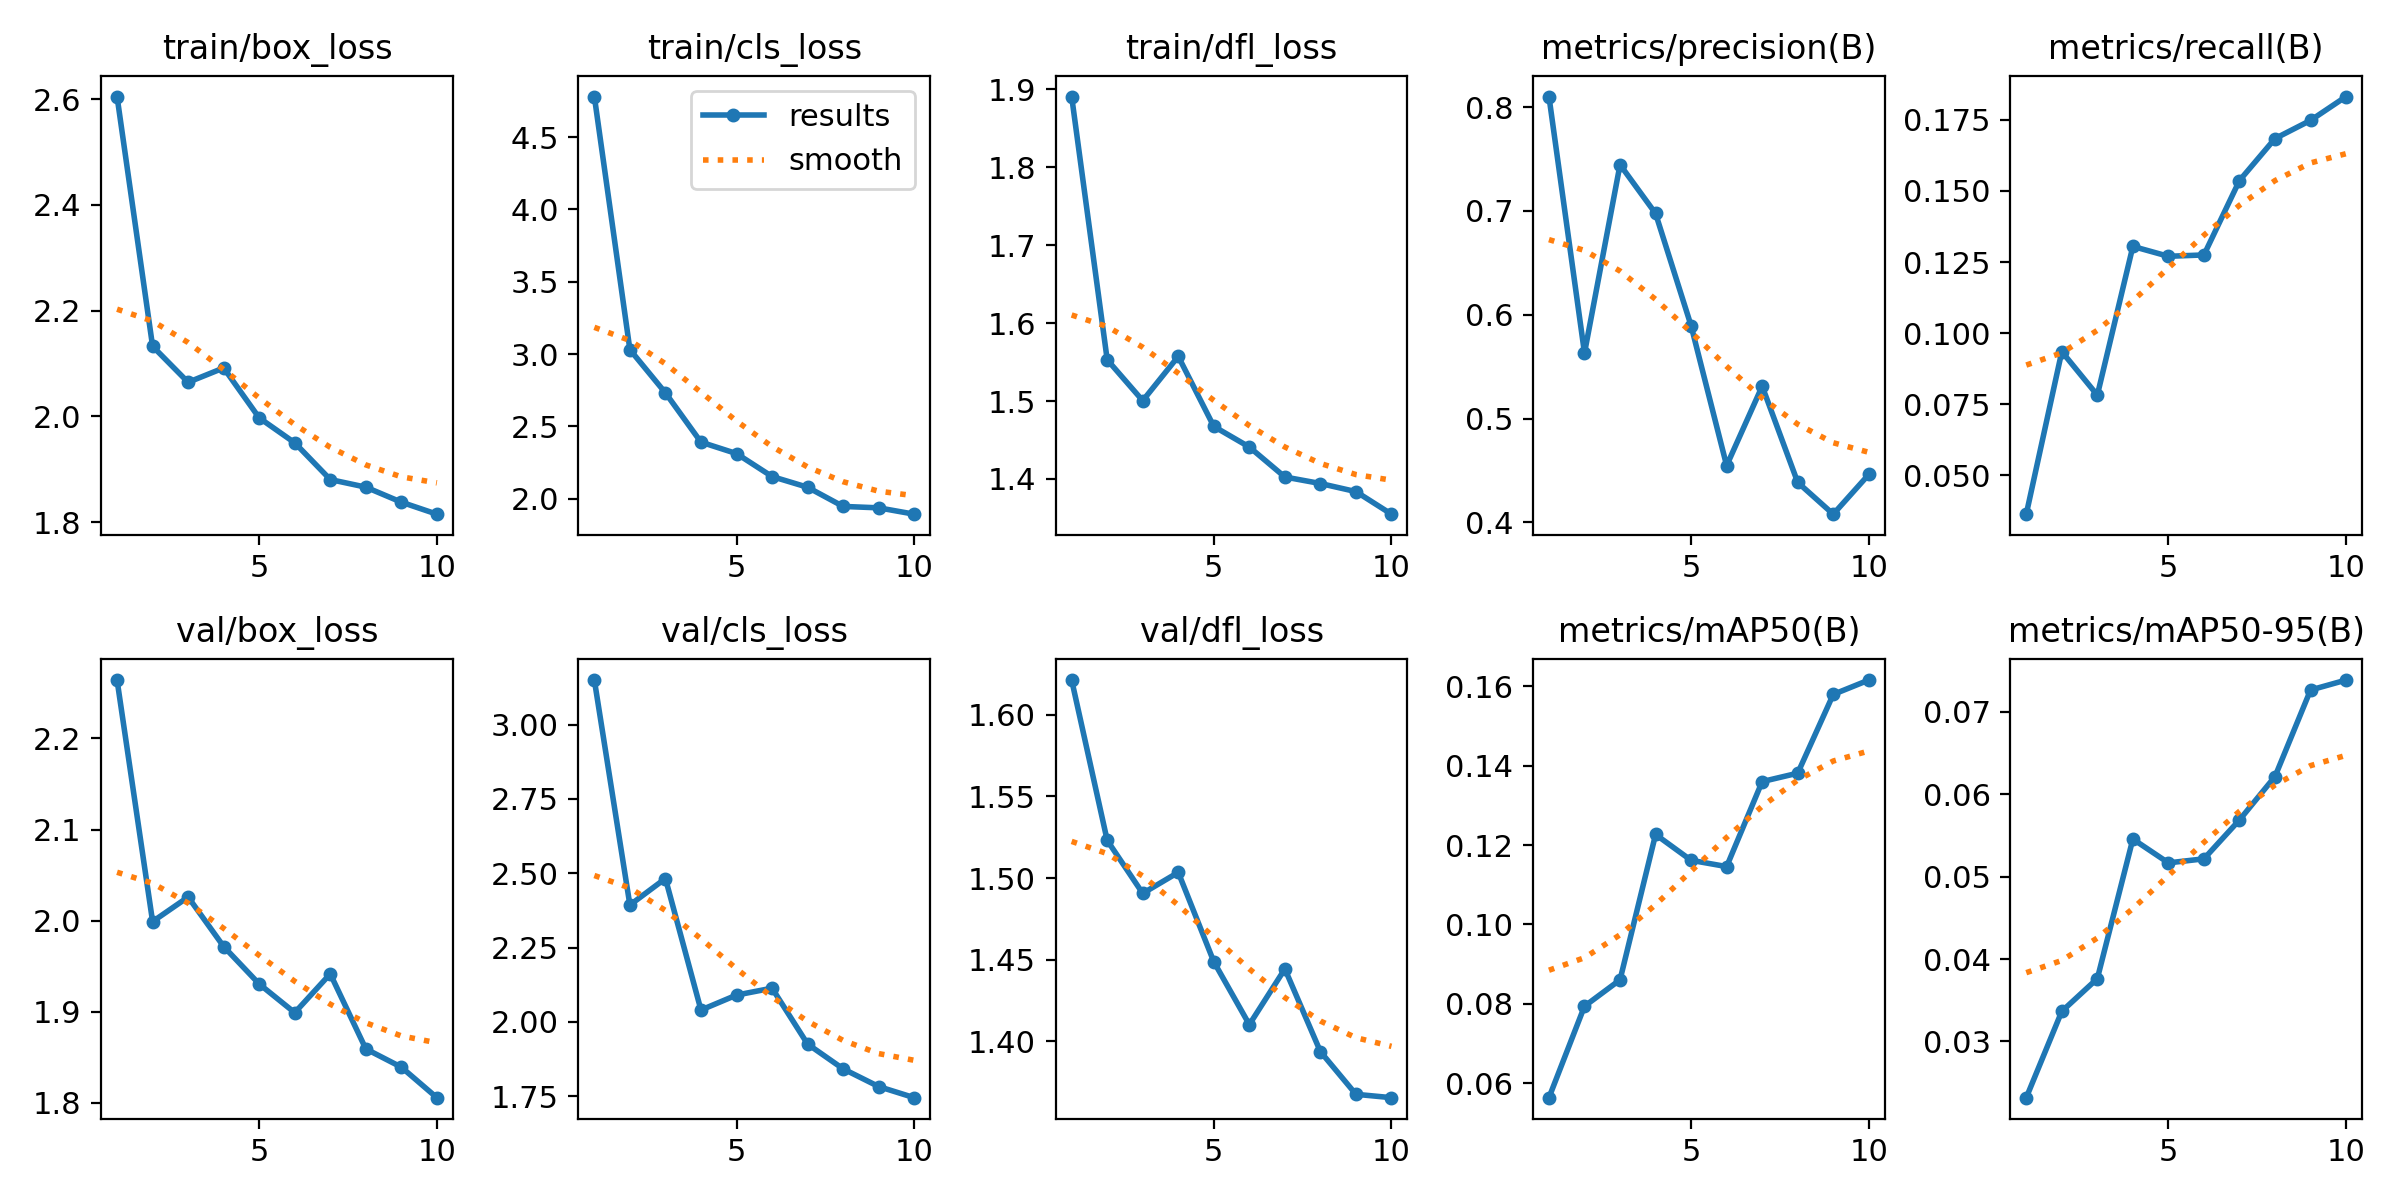

The file beside this chart, header and first rows:
epoch, time, train/box_loss, train/cls_loss, train/dfl_loss, metrics/precision(B), metrics/recall(B), metrics/mAP50(B), metrics/mAP50-95(B), val/box_loss, val/cls_loss, val/dfl_loss, lr/pg0, lr/pg1, lr/pg2
1, 403.2, 2.605, 4.78, 1.891, 0.8102, 0.03623, 0.05633, 0.02318, 2.264, 3.15, 1.621, 0.0001846, 0.0001846, 0.0001846
2, 834.9, 2.133, 3.031, 1.553, 0.5631, 0.09346, 0.07938, 0.03366, 1.999, 2.393, 1.523, 0.0003333, 0.0003333, 0.0003333
3, 1275, 2.064, 2.732, 1.5, 0.7446, 0.07813, 0.08603, 0.03763, 2.026, 2.483, 1.491, 0.0004453, 0.0004453, 0.0004453
4, 1749, 2.092, 2.392, 1.557, 0.6976, 0.1305, 0.1227, 0.05457, 1.972, 2.04, 1.503, 0.0003909, 0.0003909, 0.0003909
5, 2222, 1.997, 2.313, 1.467, 0.5894, 0.127, 0.1162, 0.05168, 1.931, 2.09, 1.449, 0.0003358, 0.0003358, 0.0003358
6, 2713, 1.95, 2.154, 1.441, 0.4546, 0.1275, 0.1146, 0.05217, 1.899, 2.114, 1.41, 0.0002808, 0.0002808, 0.0002808
7, 3195, 1.88, 2.08, 1.402, 0.5311, 0.1537, 0.136, 0.05689, 1.942, 1.926, 1.444, 0.0002257, 0.0002257, 0.0002257
8, 3649, 1.866, 1.948, 1.394, 0.4385, 0.1685, 0.1381, 0.06216, 1.859, 1.842, 1.394, 0.0001707, 0.0001707, 0.0001707
9, 4174, 1.838, 1.938, 1.384, 0.4079, 0.1749, 0.158, 0.07266, 1.839, 1.783, 1.368, 0.0001156, 0.0001156, 0.0001156
10, 4601, 1.815, 1.894, 1.355, 0.4461, 0.1832, 0.1616, 0.07387, 1.806, 1.745, 1.365, 6.0604e-05, 6.0604e-05, 6.0604e-05
